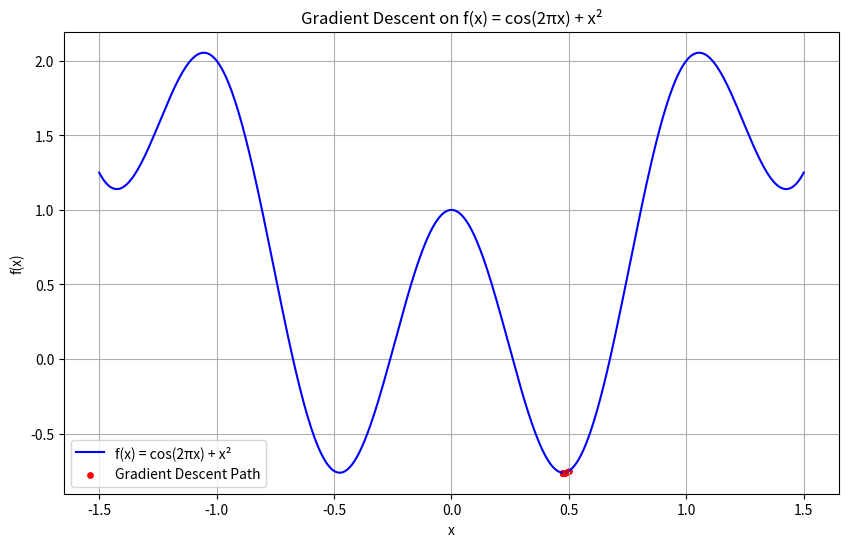

Generate this figure with matplotlib:
import numpy as np
import matplotlib.pyplot as plt

# Function and its derivative
def f(x):
    return np.cos(2 * np.pi * x) + x**2

def df(x):
    return -2 * np.pi * np.sin(2 * np.pi * x) + 2 * x

# Gradient Descent Parameters
x_current = 0.5      # starting point
learning_rate = 0.01
iterations = 100

x_path = [x_current]  # to store the path
for i in range(iterations):
    grad = df(x_current)
    x_current -= learning_rate * grad
    x_path.append(x_current)

x_vals = np.linspace(-1.5, 1.5, 400)
y_vals = f(x_vals)
y_path = f(np.array(x_path))

# Plotting
plt.figure(figsize=(10, 6))
plt.plot(x_vals, y_vals, label='f(x) = cos(2πx) + x²', color='blue')
plt.scatter(x_path, y_path, color='red', s=15, label='Gradient Descent Path')
plt.plot(x_path, y_path, color='red', linewidth=1)
plt.title('Gradient Descent on f(x) = cos(2πx) + x²')
plt.xlabel('x')
plt.ylabel('f(x)')
plt.legend()
plt.grid(True)
plt.show()
